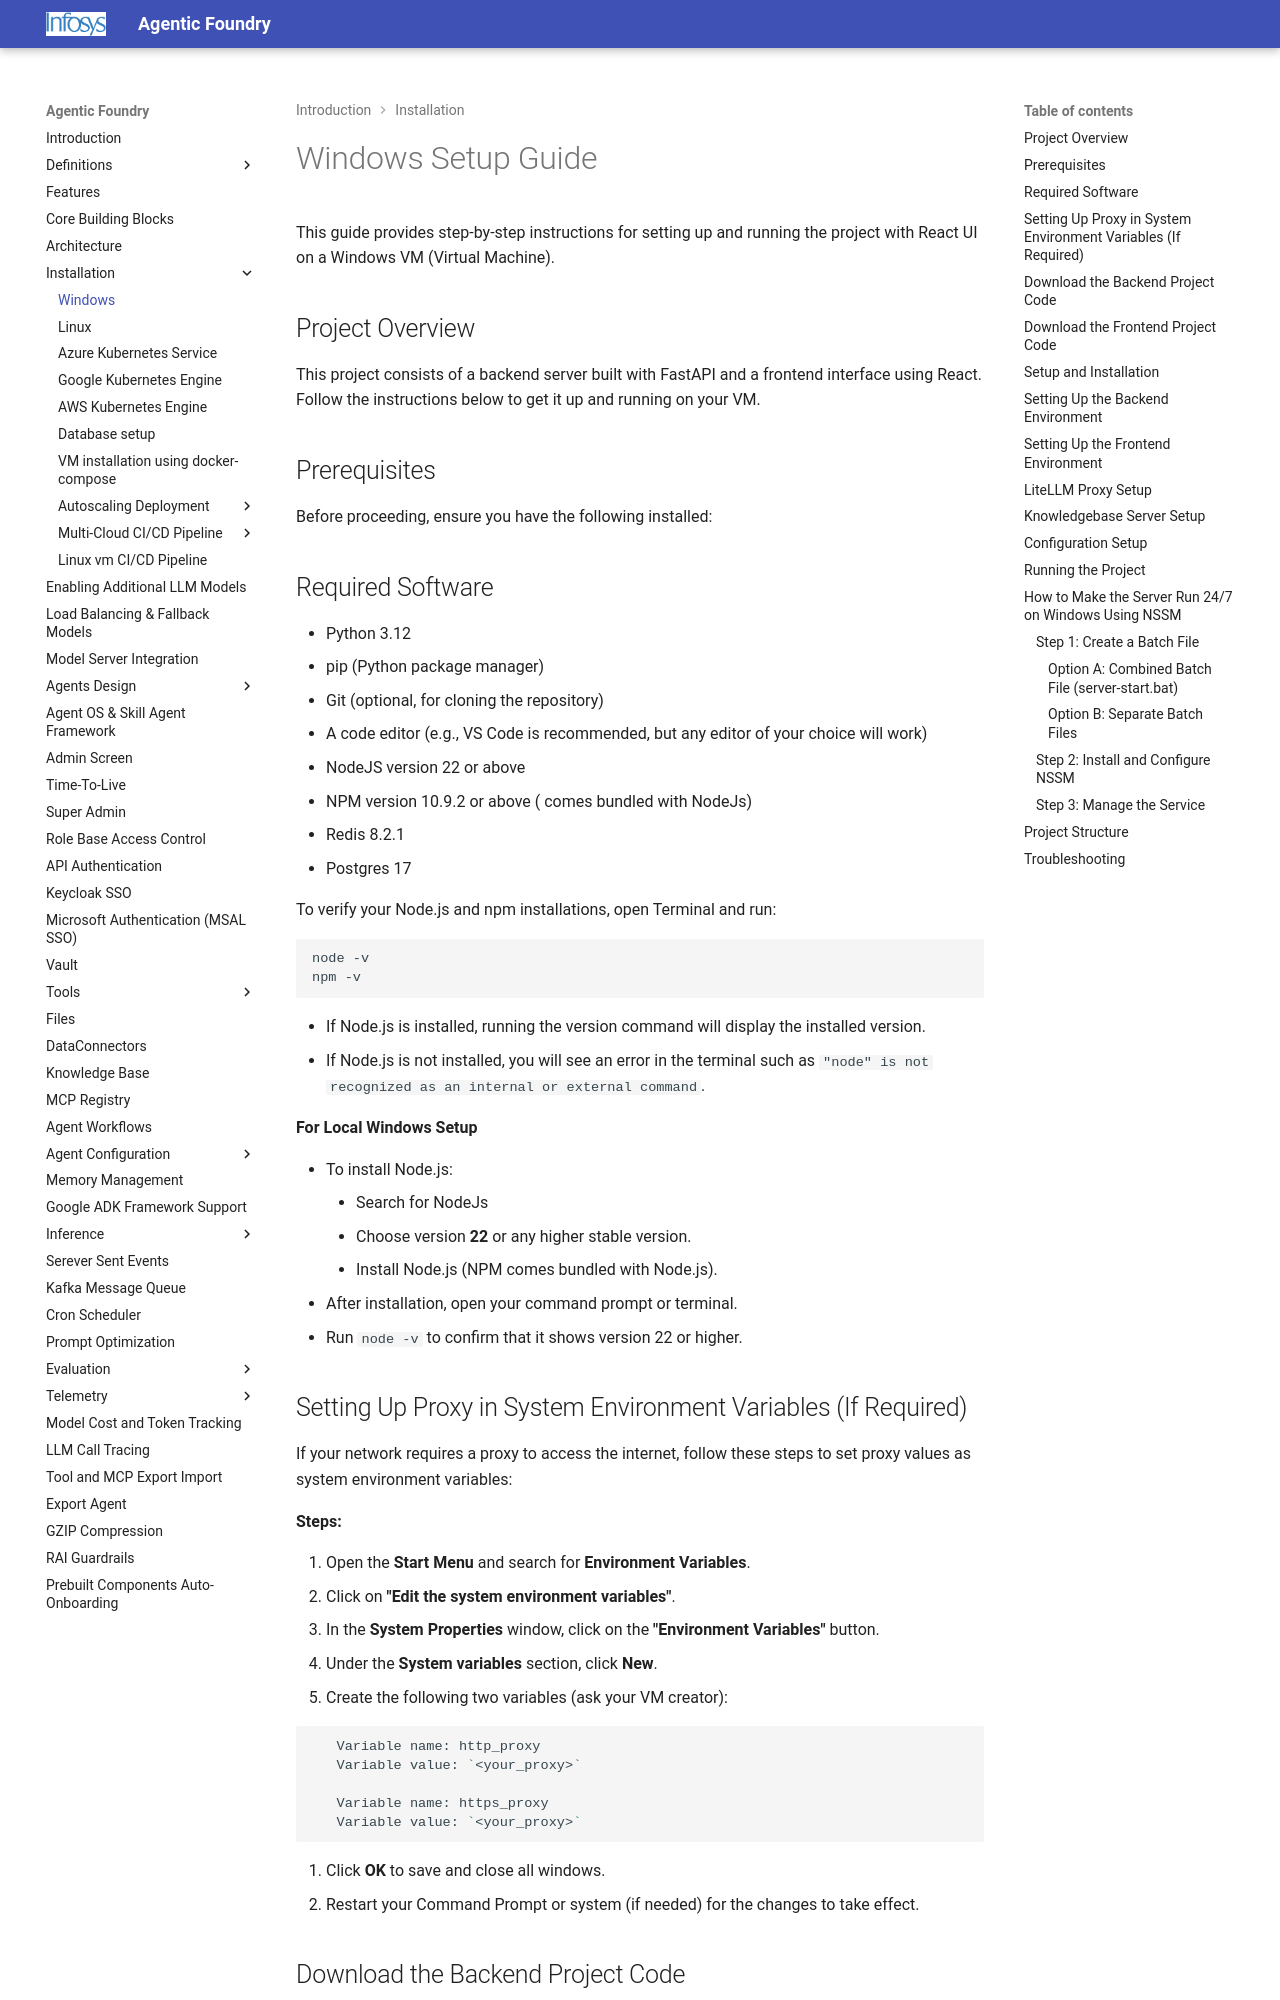

repository: Infosys/Infosys-Agentic-Foundry · page: Installation/windows/index.html · generator: mkdocs

# Windows Setup Guide

This guide provides step-by-step instructions for setting up and running the project with React UI on a Windows VM (Virtual Machine).

## Project Overview

This project consists of a backend server built with FastAPI and a frontend interface using React. Follow the instructions below to get it up and running on your VM.

## Prerequisites

Before proceeding, ensure you have the following installed:

## Required Software

- Python 3.12
- pip (Python package manager)
- Git (optional, for cloning the repository)
- A code editor (e.g., VS Code is recommended, but any editor of your choice will work)
- NodeJS version 22 or above  
- NPM version 10.9.2 or above ( comes bundled with NodeJs) 
- Redis 8.2.1
- Postgres 17

To verify your Node.js and npm installations, open Terminal and run:

```bash
node -v
npm -v
```

- If Node.js is installed, running the version command will display the installed version.
- If Node.js is not installed, you will see an error in the terminal such as `"node" is not recognized as an internal or external command`.

**For Local Windows Setup**

- To install Node.js: 
    - Search for NodeJs  
    - Choose version **22** or any higher stable version.
    - Install Node.js (NPM comes bundled with Node.js).
- After installation, open your command prompt or terminal.
- Run `node -v` to confirm that it shows version 22 or higher.

##  Setting Up Proxy in System Environment Variables (If Required)

If your network requires a proxy to access the internet, follow these steps to set proxy values as system environment variables:

**Steps:**

1. Open the **Start Menu** and search for **Environment Variables**.
2. Click on **"Edit the system environment variables"**.
3. In the **System Properties** window, click on the **"Environment Variables"** button.
4. Under the **System variables** section, click **New**.
5. Create the following two variables (ask your VM creator):

```bash
   Variable name: http_proxy
   Variable value: `<your_proxy>`
   
   Variable name: https_proxy
   Variable value: `<your_proxy>`
```

6. Click **OK** to save and close all windows.
7. Restart your Command Prompt or system (if needed) for the changes to take effect.


## Download the Backend Project Code

You can obtain the project files using one of the following methods:

**Option 1: Clone Using Git**

If you have Git installed, open Terminal and run:

```bash
git clone https://github.com/Infosys/Infosys-Agentic-Foundry
cd Infosys-Agentic-Foundry
```

- The git clone command will create a new folder named "Infosys-Agentic-Foundry" in your current directory and download all repository files into it.
- The cd command navigates into the newly created folder.

**Option 2: Download Zip from GitHub**

1. Navigate to the repository in your web browser: [https://github.com/Infosys/Infosys-Agentic-Foundry](https://github.com/Infosys/Infosys-Agentic-Foundry)
2. Click the green "Code" button
3. Select "Download Zip"
4. Extract the Zip file to your preferred location on your machine
